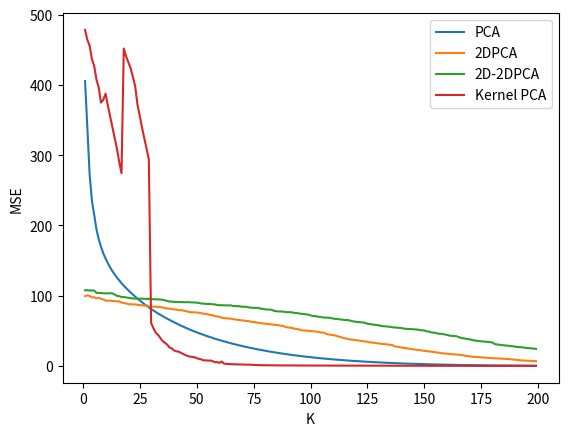

Source code (Python):
import matplotlib.pyplot as plt

x1 = [i for i in range(1, 200)]
y_pca = [405.44303293831166, 338.1228159773832, 272.6630710564412, 235.61029061959917, 214.8656124082468, 194.49776143069857, 180.49795714496872, 169.65257176182442, 160.3040450668741, 152.94256084859444, 146.29637061548326, 140.28366265436418, 134.93740089702553, 130.24566214262356, 125.77354588042952, 121.69873277403921, 117.83770525683654, 114.23220697546999, 110.88217523795605, 107.67465857786472, 104.60481020669987, 101.59860903113275, 98.647686112642, 95.87754329262172, 93.17243618242242, 90.58693367738185, 88.05170206403996, 85.60637832534707, 83.27059622009568, 81.01848345882588, 78.88925866342578, 76.79800218396404, 74.81201477300797, 72.864037388287, 70.9579651131171, 69.14181428948932, 67.37903125879816, 65.66401467299791, 63.973140645174475, 62.31216104847605, 60.6932257222709, 59.10838244859662, 57.56712475298837, 56.05826251084258, 54.59308708549626, 53.16860519291601, 51.791825249692465, 50.436647025960525, 49.13997594856725, 47.87739177820078, 46.649236583618546, 45.438191966299996, 44.27185645442204, 43.127271500288224, 42.01020500599481, 40.9228794836266, 39.84935411520841, 38.81558030201536, 37.81164900511557, 36.839149051667086, 35.889304489736894, 34.96689272562588, 34.07104617935678, 33.1912787841722, 32.33267646994377, 31.48784831040319, 30.658327284072723, 29.855933476949982, 29.076650346640918, 28.310607220170183, 27.568912606620454, 26.844137145910025, 26.141410092339594, 25.453327896867496, 24.785312582481808, 24.130089448513036, 23.48954308612905, 22.871566906678442, 22.268957882194314, 21.677496405688903, 21.097563993072555, 20.536756236683452, 19.99231004525797, 19.46544187117406, 18.94449620745383, 18.43492886767164, 17.93914538614003, 17.45087601332375, 16.97566286066917, 16.512421559213966, 16.05777435331842, 15.614401009851624, 15.187647318568212, 14.771372272395686, 14.364659992383826, 13.964949251393557, 13.577727288981592, 13.204745057635272, 12.837758160977641, 12.480177904575426, 12.131696395975197, 11.788306925154183, 11.455597852817363, 11.130867815602187, 10.80999412352694, 10.501348425404402, 10.204613421193118, 9.913847460787444, 9.630221567366783, 9.350663701479096, 9.079045256764392, 8.815351840099389, 8.558002381700314, 8.307575879221941, 8.06372323837885, 7.824220233931321, 7.5912782390632545, 7.366686237456101, 7.147421013521913, 6.933243951345159, 6.722575169668464, 6.5207859026626664, 6.322037956342444, 6.126774524020433, 5.938184611111665, 5.756443182635059, 5.5822040260150345, 5.412210814027541, 5.2465426225201, 5.083096485975227, 4.923007999771317, 4.766756150820128, 4.612863316350905, 4.464184783172191, 4.320846066518603, 4.18157478981525, 4.046805060139305, 3.9148540140898818, 3.7868096869526373, 3.6622033487952983, 3.539728641307894, 3.418564060514982, 3.3011531578636686, 3.1869480940975006, 3.076359076481238, 2.968754923157468, 2.8647988049962403, 2.76345385069182, 2.6652578772894375, 2.570469368131319, 2.4775803244493138, 2.3881952863952374, 2.301777684539911, 2.2181328673022604, 2.1369866068653, 2.0592418190308472, 1.9839699862366347, 1.910523362044324, 1.8395403619271995, 1.770203530676208, 1.7047586372894552, 1.6413220089479585, 1.5804133600581025, 1.520844519100228, 1.4634890942135639, 1.4071762756554158, 1.3522746542483395, 1.2999051258405656, 1.248583117365688, 1.198365882864697, 1.1498376776271737, 1.1027543869446308, 1.0575885476148912, 1.0134888484668774, 0.971290817370836, 0.930214952325028, 0.8904878268966293, 0.8523501964807368, 0.8160734476327827, 0.7804446284516953, 0.7462802052259704, 0.712961726652745, 0.6806974064565186, 0.6499679064000566, 0.6203089734779772, 0.5919357814930711, 0.5642507190662532, 0.5372208748755287, 0.5110453966695699, 0.48598109367618664, 0.46200607293832546, 0.4388731497318741, 0.4170039675398454, 0.39578496511611405, 0.3756542619883929, 0.35620388799338937, 0.33729848237571974, 0.31900041361708115, 0.3014087734285884]
y_2dpca = [99.40761820475261, 100.56553141276042, 99.5814208984375, 97.53195699055989, 97.89018249511719, 96.39762369791667, 96.99349975585938, 95.60551452636719, 94.72912089029948, 93.01532491048177, 92.83224995930989, 93.06264241536458, 92.40101623535156, 92.4854736328125, 91.83186848958333, 92.00523885091145, 90.13606770833333, 89.82203674316406, 88.94913736979167, 88.1146748860677, 87.79469807942708, 87.59246317545573, 87.69322713216145, 87.12757873535156, 86.64063008626302, 86.28940327962239, 85.93316141764323, 86.03515625, 84.85682169596355, 84.61128234863281, 84.32307942708333, 84.41428120930989, 83.98282877604167, 83.82830301920573, 83.20864868164062, 82.67474873860677, 81.89244079589844, 81.62244160970052, 81.1633809407552, 80.53494262695312, 80.39269510904948, 79.44108072916667, 79.39611307779948, 79.06035868326823, 78.28831990559895, 77.42388916015625, 76.69098409016927, 76.39195251464844, 76.33872477213542, 76.14442952473958, 75.80772399902344, 74.96956380208333, 74.41042073567708, 74.1559549967448, 73.45039367675781, 72.40981547037761, 72.3086649576823, 70.89684041341145, 70.46427917480469, 70.03707885742188, 68.78265380859375, 68.131591796875, 67.86499532063802, 67.53086344401042, 67.34964497884114, 66.55567932128906, 66.043701171875, 65.64125569661458, 65.18106079101562, 64.85911051432292, 64.47201538085938, 64.20067342122395, 63.713338216145836, 62.817708333333336, 62.5833994547526, 61.9672597249349, 61.39203898111979, 61.22366841634115, 60.54560343424479, 60.11853535970052, 59.73332214355469, 59.57475789388021, 59.275288899739586, 58.54927062988281, 58.41007995605469, 57.89417521158854, 57.158721923828125, 56.888875325520836, 55.423980712890625, 54.94495137532552, 54.412150065104164, 53.9440663655599, 53.18353271484375, 52.587432861328125, 52.01461283365885, 50.932271321614586, 50.66834513346354, 50.26201883951823, 49.99083964029948, 49.7474619547526, 49.41500345865885, 49.16296895345052, 48.77433776855469, 47.930389404296875, 47.602081298828125, 47.23664855957031, 45.70211283365885, 44.862630208333336, 44.383341471354164, 43.89156595865885, 43.34016418457031, 42.10990905761719, 41.36619567871094, 40.24905904134115, 39.24200439453125, 38.93479919433594, 37.886688232421875, 37.45905558268229, 37.238993326822914, 36.66492716471354, 36.2221425374349, 35.85650126139323, 35.29000345865885, 34.94255574544271, 34.46489969889323, 33.6119130452474, 33.2589365641276, 32.88395690917969, 32.573038736979164, 31.878194173177082, 31.663787841796875, 31.230982462565105, 30.91034444173177, 30.495473225911457, 30.167627970377605, 29.562896728515625, 27.832916259765625, 27.461873372395832, 27.118494669596355, 26.244486490885418, 25.610376993815105, 25.186136881510418, 24.841400146484375, 24.11730448404948, 23.71075948079427, 23.27777099609375, 22.787429809570312, 22.50128173828125, 22.09735616048177, 21.799270629882812, 21.30394999186198, 20.845484415690105, 20.37102762858073, 19.933258056640625, 19.517333984375, 18.98778788248698, 18.584386189778645, 17.950449625651043, 17.667007446289062, 17.340896606445312, 17.011688232421875, 16.716400146484375, 16.410186767578125, 16.14996846516927, 15.953420003255209, 15.690256754557291, 15.231745402018229, 14.402623494466146, 14.146794637044271, 13.641611735026041, 13.0745849609375, 12.876286824544271, 12.681599934895834, 12.468617757161459, 12.266866048177084, 12.035898844401041, 11.699549357096354, 11.495183308919271, 11.289576212565104, 11.0081787109375, 10.822906494140625, 10.669540405273438, 10.46026611328125, 10.303171793619791, 10.135686238606771, 10.008316040039062, 9.848622639973959, 9.494771321614584, 9.076761881510416, 8.771286010742188, 8.446604410807291, 8.1102294921875, 7.8353424072265625, 7.65972900390625, 7.5485382080078125, 7.318013509114583, 7.1839141845703125, 7.0224558512369795, 6.7977956136067705]
y_2d2dpca = [107.69473266601562, 107.74192301432292, 107.35910542805989, 107.48714192708333, 107.44038391113281, 104.17620849609375, 103.87047831217448, 103.8063456217448, 103.50135294596355, 103.23605346679688, 103.32902526855469, 103.57083129882812, 103.181640625, 101.65152486165364, 99.80100504557292, 99.35964457194011, 98.01243082682292, 98.08859761555989, 97.55699666341145, 97.06135559082031, 96.4260965983073, 96.03780110677083, 95.88350931803386, 95.77769470214844, 95.6282958984375, 95.89474487304688, 95.58055114746094, 95.42491658528645, 95.39008076985677, 95.16504414876302, 94.89884948730469, 94.95640563964844, 94.69386800130208, 94.36495463053386, 94.32310485839844, 93.3585713704427, 92.62597147623698, 91.71946716308594, 91.72593688964844, 91.157958984375, 91.19295247395833, 91.04194641113281, 90.9912618001302, 90.82142639160156, 90.72308349609375, 90.85680135091145, 90.67535909016927, 90.55080159505208, 90.24722290039062, 90.16053771972656, 89.72678629557292, 88.92209370930989, 88.74568684895833, 88.32303873697917, 88.29606119791667, 88.30482991536458, 87.80695088704427, 87.62089029947917, 86.84158325195312, 86.3858133951823, 86.55264790852864, 86.26977030436198, 86.24085489908855, 86.13797505696614, 86.24076843261719, 85.41085306803386, 85.15995788574219, 85.18264770507812, 84.96746826171875, 84.18827819824219, 84.35866800944011, 84.0144551595052, 83.33728535970052, 82.89222208658855, 82.69834899902344, 82.60587056477864, 82.76065572102864, 81.65501912434895, 81.13902791341145, 80.74702962239583, 80.19610087076823, 80.27640787760417, 80.04754130045573, 78.35117594401042, 77.86549886067708, 77.52782694498698, 77.62969462076823, 77.2528584798177, 76.82661946614583, 76.50828552246094, 76.51659138997395, 76.17873128255208, 75.48060099283855, 75.27630615234375, 74.78037007649739, 74.23954772949219, 74.06800333658855, 73.47527567545573, 73.04063924153645, 72.0045166015625, 71.0553690592448, 71.03482564290364, 70.38905334472656, 69.90484110514323, 69.29611714680989, 68.91451009114583, 68.8614501953125, 68.73226928710938, 68.0352274576823, 67.40849304199219, 67.0981953938802, 66.66739400227864, 66.32732645670573, 65.92322285970052, 65.3578592936198, 65.33193969726562, 64.97338358561198, 64.00054423014323, 63.30640157063802, 62.88763427734375, 62.623006184895836, 62.14484659830729, 61.90855407714844, 61.372578938802086, 59.963724772135414, 59.67839050292969, 59.125773111979164, 58.4149169921875, 58.17232767740885, 57.87286376953125, 56.96473185221354, 56.597330729166664, 56.40856424967448, 55.927469889322914, 55.72931416829427, 55.0868886311849, 54.75776163736979, 54.454559326171875, 54.20207722981771, 53.96243794759115, 53.17707824707031, 52.852315266927086, 52.57593282063802, 52.53446960449219, 52.289581298828125, 52.04117329915365, 51.808756510416664, 51.0851796468099, 50.77257283528646, 50.429178873697914, 49.26287841796875, 48.9522705078125, 47.715799967447914, 47.44585164388021, 47.08155314127604, 46.01347859700521, 45.77677917480469, 45.546305338541664, 44.7491709391276, 44.166035970052086, 43.15940856933594, 42.95319620768229, 42.67341105143229, 42.33386739095052, 41.30787658691406, 40.0123291015625, 39.49354553222656, 38.8779551188151, 38.234151204427086, 37.97107442220052, 36.833577473958336, 36.43176778157552, 35.68114725748698, 35.3934071858724, 35.150390625, 34.76496378580729, 34.40679931640625, 34.16493225097656, 33.7746327718099, 33.27147420247396, 31.029591878255207, 30.578877766927082, 30.153361002604168, 29.769236246744793, 29.352681477864582, 29.049524943033855, 28.766957600911457, 28.314626057942707, 28.002370198567707, 27.376988728841145, 27.131993611653645, 26.843577067057293, 26.51984151204427, 25.892161051432293, 25.65045166015625, 25.3828125, 25.035934448242188, 24.732213338216145, 24.19164530436198]
y_kpca = [478.3096591883149, 464.0839794350847, 455.9243646856676, 436.84998054068586, 427.18585215547046, 407.63986750827036, 396.13119856620386, 374.7944046156947, 378.7944046156947, 387.6204340797051, 370.8153883351785, 355.44452729075124, 339.89262127719286, 324.25330656978343, 309.0292506204807, 290.16584363971197, 274.38869321853923, 451.79528170216173, 440.9040986985871, 432.2096308814295, 423.79034865258296, 411.5660608540902, 398.2604936782655, 372.2006695303358, 356.2349634832838, 339.3365830947284, 324.01950053908513, 309.2762688413766, 294.0764351741316, 61.29303814293838, 53.75967323400493, 47.6413153695714, 44.524610725090575, 40.133149410614436, 35.62684556250807, 33.01865359432782, 30.687679043960966, 26.422457437044173, 25.20225460039337, 22.29611912550658, 20.873152294111225, 20.391608905585542, 18.943910780521644, 17.21060283488396, 15.75086798709417, 14.189279649394644, 13.423279558109487, 12.941273601867342, 12.356379559571318, 11.186844110287788, 10.08724010052074, 9.387490799309848, 7.964962823515216, 8.052565821698488, 7.567042170867475, 7.848338735781308, 6.82094789559688, 5.263565797991538, 5.520707646312803, 4.4129207387394525, 6.416687572511633, 3.322757941081042, 2.9820950748424644, 2.7364191897913503, 2.593583213543106, 2.5699289592709462, 2.3733286203845525, 2.2175012722135645, 2.226845867440566, 2.1253545540541787, 1.939468363708782, 1.819033681517327, 1.8641970313037752, 1.6793016732194752, 1.4214048835254454, 1.3164652325465942, 1.155610739193738, 1.1071243933417156, 1.070472839651958, 1.0392881241563596, 0.9799500652573697, 0.9406250711382574, 0.8899384299240819, 0.8627104722171102, 0.8879618128490687, 0.8656180360345688, 0.7846173508198793, 0.7820827415756303, 0.7274658418184264, 0.7124317083986241, 0.7097603314246848, 0.6881786544307236, 0.6763081280864237, 0.6654738228454228, 0.7066763345304213, 0.6933690128538373, 0.6412326774081482, 0.6444474031627104, 0.6388435022786536, 0.6079412498786675, 0.5951330011314456, 0.5869857802128122, 0.6015446884770012, 0.5860869422637182, 0.5622520809375201, 0.550956986471089, 0.5487843483743493, 0.5427989991047665, 0.5562094890086392, 0.561367567976441, 0.5357587941636462, 0.4750045710459616, 0.5178855632265397, 0.47940447450894674, 0.47853977027973843, 0.4597640483444603, 0.4589445390889204, 0.4512290280377164, 0.47420744679774013, 0.46200735278559585, 0.48828413741493554, 0.4453081500885631, 0.46519808671974533, 0.4541186752166735, 0.4451068705463728, 0.4680430615575259, 0.4692597530482722, 0.43640814229961383, 0.46233393605742706, 0.4194116878220317, 0.3593282732943794, 0.37425771619919174, 0.3712682315070739, 0.36133125929958604, 0.358966588324704, 0.33555487728817085, 0.3471149861107887, 0.32708793861774593, 0.3264258761779276, 0.3413455421938915, 0.3515471623499158, 0.33377913381418356, 0.33878769244230283, 0.3344601305447561, 0.3382794222603804, 0.22965204027849814, 0.21402509250633586, 0.20289188856823634, 0.19751708977962731, 0.2069344654191628, 0.1903620375398001, 0.1210758836852666, 0.11643220112213672, 0.11638691985082528, 0.18392542383271912, 0.1858568788033438, 0.18926511055636008, 0.17477438230839973, 0.17942847399451334, 0.1782249530596088, 0.16929451468395776, 0.17314138806963772, 0.18242741524498718, 0.18123526348598087, 0.17167768525592927, 0.17735394625450498, 0.17707313960469218, 0.17109453335494065, 0.1581385411007145, 0.1649297595698718, 0.15332983064138767, 0.1462529110351701, 0.11805015322252994, 0.1184192938833753, 0.11951383186569713, 0.11997160951044218, 0.11647108978354086, 0.11749302475820517, 0.09627486480356351, 0.08777201852413595, 0.08419189064594595, 0.06538459372538688, 0.08877486290620813, 0.08057562450437782, 0.10028110430812219, 0.17510992313049126, 0.1850825797281969, 0.17833807225786702, 0.1796267471855875, 0.1886339267867562, 0.16255692638609137, 0.1706902876044795, 0.1653636607101444, 0.17458248088561468, 0.16751605497795152, 0.0789131620295815, 0.09574520338750532, 0.06608145115318752, 0.08885075113055659]


# plt.semilogx()
plt.plot(x1, y_pca, label='PCA')
plt.plot(x1, y_2dpca, label='2DPCA')
plt.plot(x1, y_2d2dpca, label='2D-2DPCA')
plt.plot(x1, y_kpca, label='Kernel PCA')
# plt.xticks(x1, ['2^4', '2^8', '2^9', '2^10', '2^11'])
# plt.rcParams['font.sans-serif'] = ['STHeiti']
# plt.title('大顶堆实现的优先队列在不同数据规模下的运行时间比较')
plt.xlabel('K')
plt.ylabel('MSE')
plt.legend()
# ax = plt.gca()
# ax.spines['right'].set_color('none')
# ax.spines['top'].set_color('none')
plt.savefig('mse.png', dpi=300)
plt.show()
